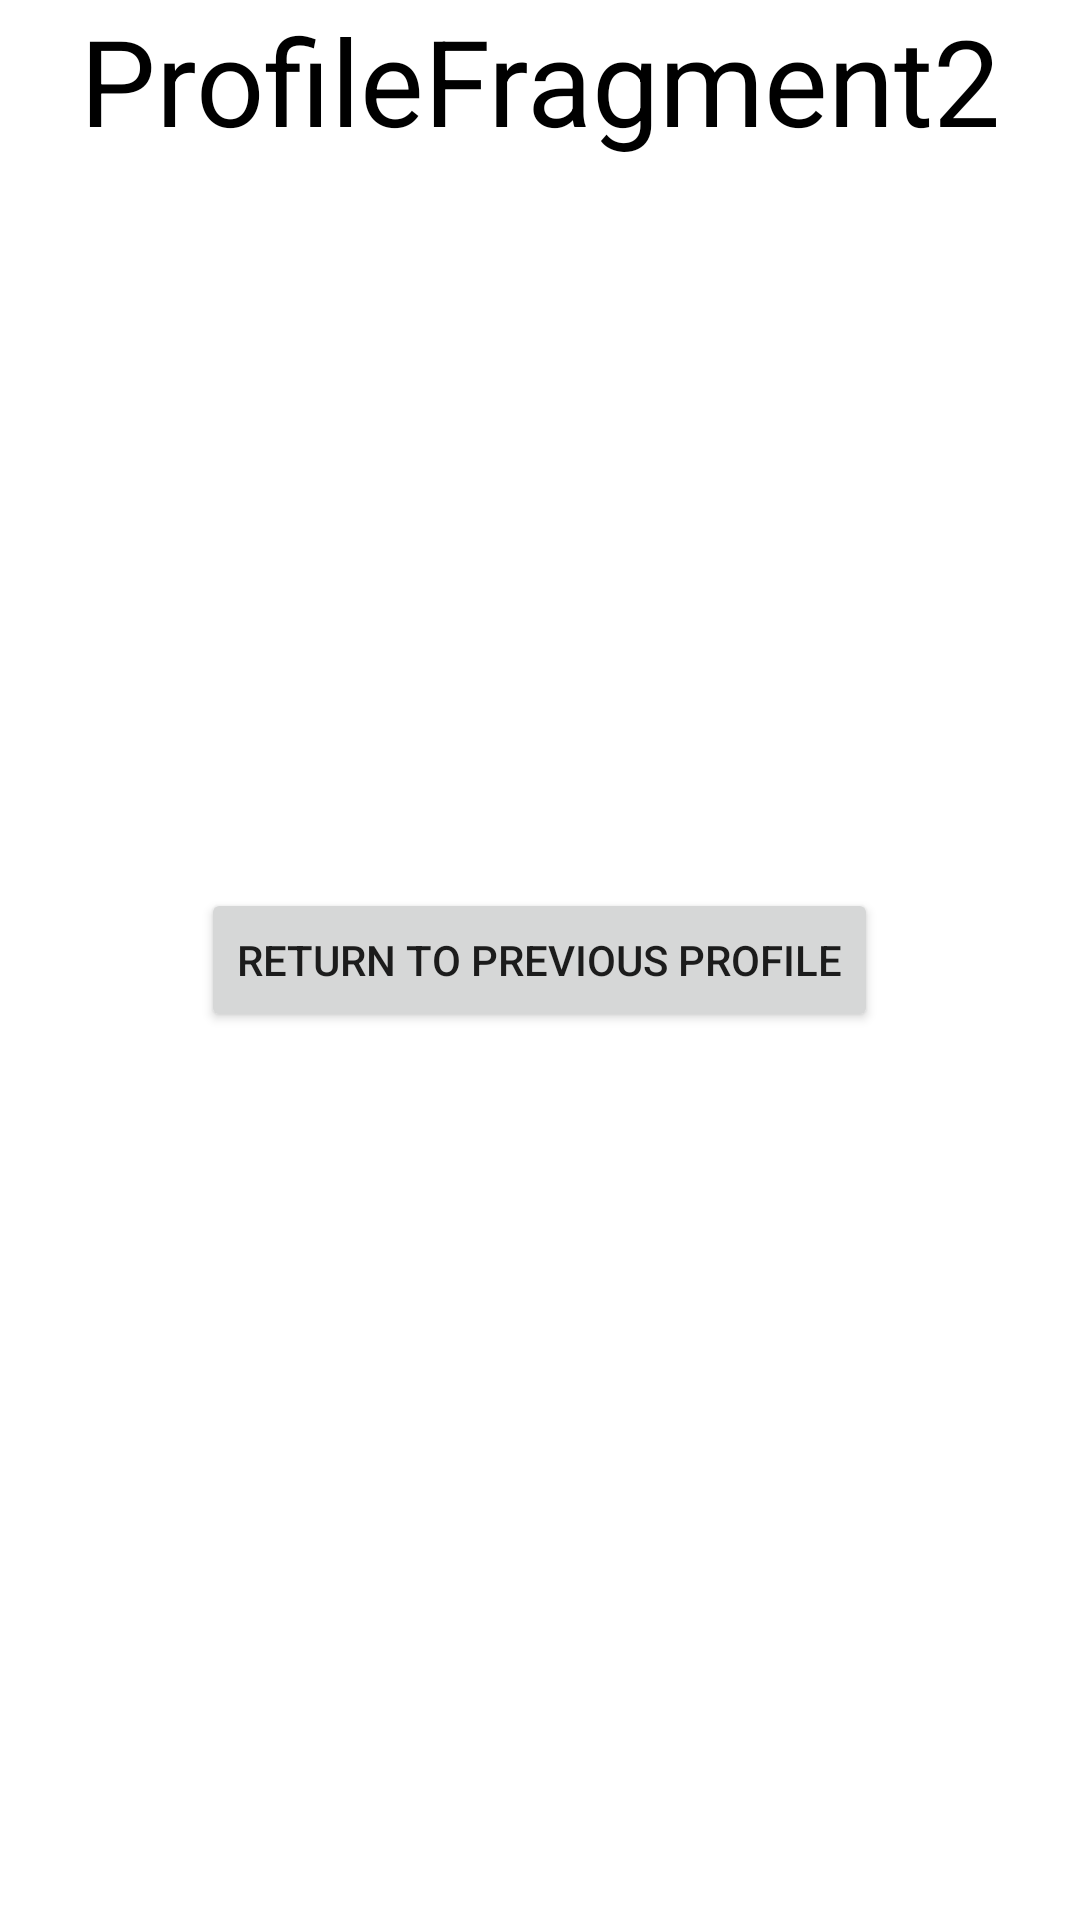

Android layout source for this screen:
<!-- AndroidManifest.xml: application theme Theme.Davaleba6 -->
<!-- res/layout/profile_fragment_2.xml -->
<?xml version="1.0" encoding="utf-8"?>
<androidx.constraintlayout.widget.ConstraintLayout xmlns:android="http://schemas.android.com/apk/res/android"
    android:layout_width="match_parent"
    android:layout_height="match_parent"
    xmlns:app="http://schemas.android.com/apk/res-auto"
    xmlns:tools="http://schemas.android.com/tools">
    <TextView
        android:layout_width="wrap_content"
        android:layout_height="wrap_content"
        android:text="ProfileFragment2"
        android:textSize="40sp"
        android:textColor="@color/black"
        app:layout_constraintLeft_toLeftOf="parent"
        app:layout_constraintRight_toRightOf="parent"
        app:layout_constraintTop_toTopOf="parent" />
    <LinearLayout
        android:layout_width="match_parent"
        android:layout_height="match_parent"
        android:gravity="center">
        <Button
            android:id="@+id/returnButton3"
            android:layout_width="wrap_content"
            android:layout_height="wrap_content"
            android:text="return to previous profile"
            tools:ignore="MissingConstraints"
            tools:layout_editor_absoluteX="121dp"
            tools:layout_editor_absoluteY="43dp" />
    </LinearLayout>
</androidx.constraintlayout.widget.ConstraintLayout>
<!-- resources referenced by this layout -->
<resources>
  <style name="Theme.Davaleba6" parent="Theme.MaterialComponents.DayNight.DarkActionBar">
          
          <item name="colorPrimary">@color/purple_500</item>
          <item name="colorPrimaryVariant">@color/purple_700</item>
          <item name="colorOnPrimary">@color/white</item>
          
          <item name="colorSecondary">@color/teal_200</item>
          <item name="colorSecondaryVariant">@color/teal_700</item>
          <item name="colorOnSecondary">@color/black</item>
          
          <item name="android:statusBarColor">?attr/colorPrimaryVariant</item>
          
      </style>
  <!-- not gathered from this repository: default colours our renderer supplied (Android Studio template values) -->
  <color name="purple_500">#FF6200EE</color>
  <color name="purple_700">#FF3700B3</color>
  <color name="teal_200">#FF03DAC5</color>
  <color name="teal_700">#FF018786</color>
  <color name="black">#FF000000</color>
  <color name="white">#FFFFFFFF</color>
</resources>
